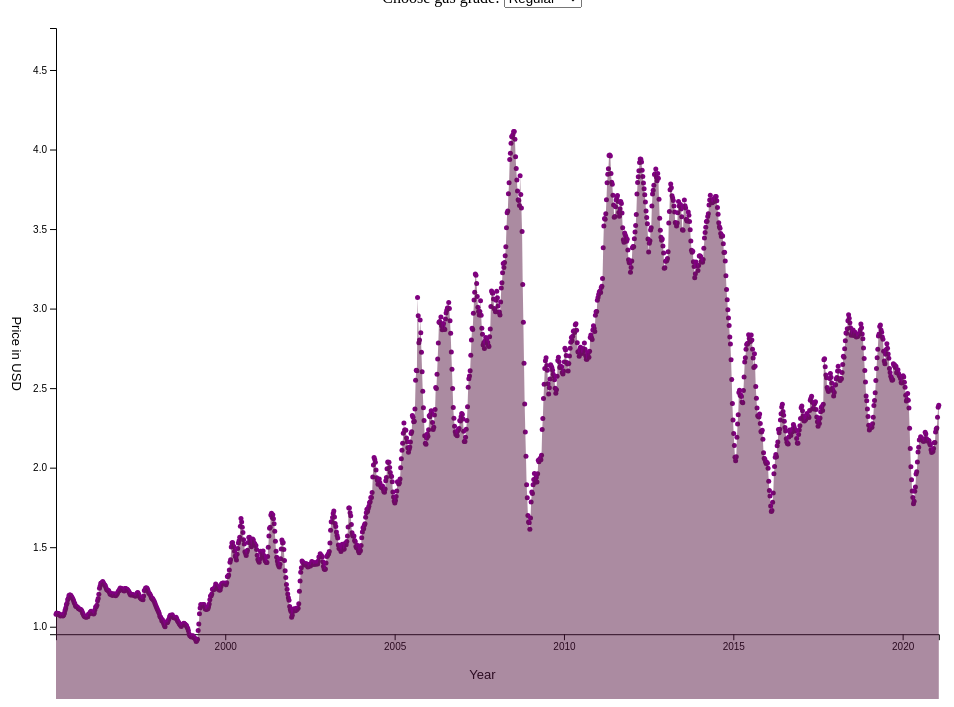
D3 v5 page, settled after 480 driven frames (8 s of simulated time); the page loaded 1 data file(s).


// ── main.js
/* CONSTANTS AND GLOBALS */
const width = window.innerWidth * 0.95,
  height = window.innerHeight * 0.90,
  margin = { top: 20, bottom: 65, left: 60, right: 30 },
  radius = 2.5;

// these variables allow us to access anything we manipulate in init() but need access to in draw().
// All these variables are empty before we assign something to them.
let svg;
let xScale;
let yScale;
let xAxis;
let yAxis;
let xAxisGroup;
let yAxisGroup;

/* APPLICATION STATE */
let state = {
  data: [],
  selection: "Regular", // + YOUR FILTER SELECTION
};

/* LOAD DATA */
// + SET YOUR DATA PATH
d3.csv("../data/gasprices.csv", d3.autoType)
  .then(data => {
    console.log("LOADED DATA:", data);
    state.data = data;
    init();
  });

/* INITIALIZING FUNCTION */
// this will be run *one time* when the data finishes loading in
function init() {
// SCALES
xScale = d3.scaleTime()
  .domain(d3.extent(state.data, function(d) {  
    return new Date(d.date)}))
  //.domain(d3.extent(state.data, d => d.date))
  .range([margin.left, width - margin.right])

yScale = d3.scaleLinear()
  .domain(d3.extent(state.data, d => d.d1))
  .range([height - margin.bottom, margin.top])

// AXES 
const xAxis = d3.axisBottom(xScale)
  .tickFormat(d3.timeFormat("%Y")) //sets it to yearly 
  .ticks(d3.timeYear.every(5)) 

const yAxis = d3.axisLeft(yScale)

// CREATE SVG 
svg = d3.select("#d3-container")
  .append("svg")
  .attr("width", width)
  .attr("height", height)
  //.style('background-color', 'none') changes the svg background color
  //.style("font-family", "verdana") will change later

const xAxisGroup = svg.append("g")
  .attr("class", "xAxis")
  .attr("transform", `translate(${0}, ${height - margin.bottom})`)
  .call(xAxis)
  
xAxisGroup.append("text")
  .attr("class", 'axis-title')
  .attr("x", width / 2)
  .attr("y", 45)
  .attr("text-anchor", "middle")
  .attr("fill", "black")
  .attr("font-size","13")
  .text("Year")
  // .style("font-family", "Calibri")

const yAxisGroup = svg.append("g")
  .attr("class", "yAxis")
  .attr("transform", `translate(${margin.left}, ${0})`)
  .call(yAxis)
  
yAxisGroup.append("text")
  .attr("class", 'axis-title')
  .attr("x", -40)
  .attr("y", height / 2)
  .attr("writing-mode", "vertical-lr")
  .attr("text-anchor", "middle")
  .attr("fill", "black")
  .attr("font-size","13")
  .text("Price in USD")

const dropdown = d3.select("#dropdown")

dropdown.selectAll("options")
  .data([
  //  { key: "All Prices", label: "All Prices"},
    { key: "r1", label: "Regular"},
    { key: "m1", label: "Midgrade"},
    { key: "p1", label: "Premium"},
    { key: "d1", label: "Diesel"}])
  .join("option")
  .attr("value", d => d.key)
  .text(d => d.label)

  dropdown.on("change", event => {
    console.log("DROP DOWN IS CHANGED", event.target.value)
    state.selection = event.target.value
    console.log("NEW STATE", state)
    draw();
})

 
    draw(); // calls the draw function
}

/* DRAW FUNCTION */
// we call this everytime there is an update to the data/state
function draw() {
  console.log("state.selected", state.selection)
  // + FILTER DATA BASED ON STATE
  const filteredData = state.data
  //.filter(d => state.selection === d.r1)

  console.log("filteredData", filteredData)

  const dots = svg
    .selectAll(".dot")
    .data(filteredData, d => new Date(d.date))
    .join(
      enter => enter.append("g")
        .attr("class", "dot")
        .attr("transform", d => `translate(${xScale(new Date(d.date))}, ${yScale(d.r1)})`),
      update => update
        .call(upate => update.transition()
          .duration(1500)
          .attr("transform", d => `translate(${xScale(new Date(d.date))}, ${yScale(d.r1)})`)
    ),
  exit => exit.remove()
    );
  
  dots.selectAll("circle")
      .data(d => [d])
      .join("circle")
      .attr("r", radius)
      .attr("fill", "purple")

  // + DRAW LINE AND/OR AREA
  const lineFunctionr1 = d3.line()
    .x(d => xScale(new Date(d.date)))
    .y(d => yScale(d.r1))
  
  svg.selectAll("path.r1line")
    .data([filteredData])
    .join("path")
    .attr("class", "r1line line")
    .attr("fill", "none")
    .attr("stroke", "#581845")
    .attr("stroke-width", 2)
    .attr("d", lineFunctionr1)
    .classed("visible", state.selection === "r1")

  const lineFunctionm1 = d3.line()
    .x(d => xScale(new Date(d.date)))
    .y(d => yScale(d.m1))
  
  svg.selectAll("path.m1line")
    .data([filteredData])
    .join("path")
    .attr("class", "m1line line")
    .attr("fill", "none")
    .attr("stroke", "#581845")
    //.attr("opacity", ".30")
    .attr("stroke-width", 2)
    .attr("d", lineFunctionm1)
    .classed("visible", state.selection === "m1")

  const lineFunctionp1 = d3.line()
  .x(d => xScale(new Date(d.date)))
  .y(d => yScale(d.p1))
  
  svg.selectAll("path.p1line")
    .data([filteredData])
    .join("path")
    .attr("class", "p1line line")
    .attr("fill", "none")
    .attr("stroke", "#581845")
    .attr("stroke-width", 2)
    .attr("d", lineFunctionp1)
    .classed("visible", state.selection === "p1")
  
  const lineFunctiond1 = d3.line()
  .x(d => xScale(new Date(d.date)))
  .y(d => yScale(d.d1))
  
  svg.selectAll("path.d1line")
    .data([filteredData])
    .join("path")
    .attr("class", "d1line line")
    .attr("fill", "none")
    .attr("stroke", "#581845")
    .attr("stroke-width", 2)
    .attr("d", lineFunctiond1)
    .classed("visible", state.selection === "d1")

  const areaPathr1 = d3.area()
  .x(d => xScale(new Date(d.date)))
  .y0(yScale(0))
  .y1(d => yScale(d.r1))

  svg.selectAll(".area")
  .data([filteredData])
  .join("path")
  .attr("class", 'area')
  .attr("opacity", 0.5)
  .attr("fill", "#581845")
  .attr("stroke-width", 2)
  .transition()
  .duration(1000)
  .attr("d", d => areaPathr1(d))
  // .classed("visible", state.selection === "All Prices" || state.selection === "r1")

}


### data: ../data/gasprices.csv
date, a1, a2, a3, r1, r2, r3, m1, m2, m3, p1, p2, p3, d1
1/2/1995, 1.127, 1.104, 1.231, 1.079, 1.063, 1.167, 1.17, 1.159, 1.298, 1.272, 1.25, 1.386, 1.104
1/9/1995, 1.134, 1.111, 1.232, 1.086, 1.07, 1.169, 1.177, 1.164, 1.3, 1.279, 1.256, 1.387, 1.102
1/16/1995, 1.126, 1.102, 1.231, 1.078, 1.062, 1.169, 1.168, 1.155, 1.299, 1.271, 1.249, 1.385, 1.1
1/23/1995, 1.132, 1.11, 1.226, 1.083, 1.068, 1.165, 1.177, 1.165, 1.296, 1.277, 1.256, 1.378, 1.095
1/30/1995, 1.131, 1.109, 1.221, 1.083, 1.068, 1.162, 1.176, 1.163, 1.291, 1.275, 1.255, 1.37, 1.09
2/6/1995, 1.124, 1.103, 1.218, 1.076, 1.062, 1.159, 1.169, 1.157, 1.288, 1.27, 1.25, 1.368, 1.086
2/13/1995, 1.121, 1.099, 1.218, 1.074, 1.058, 1.158, 1.166, 1.153, 1.285, 1.265, 1.243, 1.367, 1.088
2/20/1995, 1.115, 1.093, 1.213, 1.067, 1.052, 1.153, 1.16, 1.148, 1.28, 1.259, 1.239, 1.363, 1.088
2/27/1995, 1.121, 1.101, 1.211, 1.073, 1.06, 1.152, 1.164, 1.153, 1.276, 1.265, 1.246, 1.362, 1.089
3/6/1995, 1.123, 1.103, 1.209, 1.076, 1.063, 1.149, 1.167, 1.157, 1.275, 1.263, 1.244, 1.358, 1.089
3/13/1995, 1.116, 1.096, 1.202, 1.069, 1.056, 1.141, 1.158, 1.15, 1.268, 1.256, 1.238, 1.353, 1.088
3/20/1995, 1.114, 1.095, 1.201, 1.068, 1.055, 1.14, 1.158, 1.149, 1.267, 1.254, 1.236, 1.351, 1.085
3/27/1995, 1.121, 1.102, 1.198, 1.075, 1.063, 1.138, 1.162, 1.153, 1.265, 1.259, 1.241, 1.349, 1.088
4/3/1995, 1.133, 1.116, 1.198, 1.087, 1.077, 1.14, 1.174, 1.167, 1.266, 1.27, 1.255, 1.35, 1.094
4/10/1995, 1.149, 1.134, 1.207, 1.103, 1.094, 1.149, 1.19, 1.186, 1.273, 1.286, 1.273, 1.357, 1.101
4/17/1995, 1.163, 1.149, 1.215, 1.117, 1.11, 1.16, 1.205, 1.201, 1.278, 1.3, 1.29, 1.361, 1.106
4/24/1995, 1.184, 1.173, 1.231, 1.138, 1.133, 1.176, 1.226, 1.224, 1.291, 1.323, 1.315, 1.377, 1.115
5/1/1995, 1.194, 1.181, 1.242, 1.148, 1.141, 1.188, 1.236, 1.234, 1.305, 1.332, 1.323, 1.389, 1.119
5/8/1995, 1.216, 1.204, 1.261, 1.169, 1.164, 1.205, 1.259, 1.257, 1.324, 1.356, 1.349, 1.408, 1.126
5/15/1995, 1.226, 1.213, 1.273, 1.179, 1.173, 1.215, 1.269, 1.267, 1.334, 1.364, 1.357, 1.418, 1.126
5/22/1995, 1.244, 1.232, 1.285, 1.197, 1.191, 1.233, 1.288, 1.285, 1.344, 1.383, 1.376, 1.429, 1.124
5/29/1995, 1.246, 1.234, 1.291, 1.199, 1.193, 1.239, 1.29, 1.288, 1.351, 1.386, 1.379, 1.435, 1.13
6/5/1995, 1.246, 1.234, 1.289, 1.199, 1.194, 1.238, 1.29, 1.288, 1.349, 1.386, 1.38, 1.434, 1.124
6/12/1995, 1.243, 1.23, 1.287, 1.196, 1.19, 1.237, 1.288, 1.286, 1.348, 1.383, 1.375, 1.433, 1.122
6/19/1995, 1.236, 1.224, 1.285, 1.189, 1.183, 1.234, 1.28, 1.277, 1.345, 1.376, 1.368, 1.432, 1.117
6/26/1995, 1.229, 1.217, 1.28, 1.182, 1.177, 1.228, 1.273, 1.27, 1.341, 1.37, 1.363, 1.428, 1.112
7/3/1995, 1.222, 1.209, 1.275, 1.175, 1.169, 1.223, 1.266, 1.262, 1.337, 1.362, 1.354, 1.423, 1.106
7/10/1995, 1.212, 1.2, 1.269, 1.165, 1.159, 1.216, 1.255, 1.252, 1.333, 1.352, 1.344, 1.416, 1.103
7/17/1995, 1.2, 1.189, 1.26, 1.153, 1.148, 1.207, 1.244, 1.243, 1.325, 1.342, 1.335, 1.409, 1.099
7/24/1995, 1.191, 1.179, 1.248, 1.144, 1.138, 1.196, 1.236, 1.234, 1.314, 1.333, 1.325, 1.397, 1.098
7/31/1995, 1.179, 1.166, 1.237, 1.132, 1.126, 1.183, 1.222, 1.22, 1.304, 1.319, 1.311, 1.387, 1.093
8/7/1995, 1.174, 1.164, 1.229, 1.127, 1.124, 1.174, 1.217, 1.216, 1.296, 1.316, 1.309, 1.379, 1.099
8/14/1995, 1.172, 1.162, 1.221, 1.125, 1.121, 1.166, 1.215, 1.214, 1.288, 1.312, 1.306, 1.372, 1.106
8/21/1995, 1.171, 1.163, 1.214, 1.124, 1.122, 1.16, 1.214, 1.215, 1.28, 1.311, 1.308, 1.366, 1.106
8/28/1995, 1.163, 1.154, 1.209, 1.117, 1.113, 1.156, 1.205, 1.206, 1.275, 1.305, 1.3, 1.356, 1.109
9/4/1995, 1.16, 1.151, 1.209, 1.113, 1.111, 1.152, 1.202, 1.202, 1.277, 1.3, 1.294, 1.362, 1.115
9/11/1995, 1.158, 1.148, 1.203, 1.111, 1.107, 1.148, 1.201, 1.201, 1.268, 1.298, 1.292, 1.356, 1.119
9/18/1995, 1.157, 1.147, 1.202, 1.11, 1.106, 1.146, 1.2, 1.2, 1.265, 1.297, 1.291, 1.355, 1.122
9/25/1995, 1.156, 1.146, 1.198, 1.109, 1.106, 1.142, 1.198, 1.197, 1.26, 1.296, 1.29, 1.352, 1.121
10/2/1995, 1.151, 1.14, 1.2, 1.105, 1.1, 1.142, 1.192, 1.191, 1.262, 1.29, 1.282, 1.352, 1.117
10/9/1995, 1.144, 1.132, 1.198, 1.097, 1.092, 1.139, 1.185, 1.182, 1.261, 1.283, 1.275, 1.351, 1.117
10/16/1995, 1.133, 1.121, 1.195, 1.087, 1.081, 1.135, 1.175, 1.173, 1.26, 1.273, 1.264, 1.348, 1.117
10/23/1995, 1.125, 1.113, 1.19, 1.079, 1.073, 1.129, 1.165, 1.163, 1.254, 1.263, 1.254, 1.341, 1.114
10/30/1995, 1.115, 1.102, 1.179, 1.068, 1.062, 1.117, 1.157, 1.154, 1.246, 1.255, 1.245, 1.332, 1.11
11/6/1995, 1.112, 1.1, 1.171, 1.065, 1.06, 1.11, 1.153, 1.151, 1.24, 1.252, 1.245, 1.318, 1.118
11/13/1995, 1.109, 1.099, 1.168, 1.063, 1.059, 1.107, 1.151, 1.149, 1.236, 1.248, 1.242, 1.315, 1.118
11/20/1995, 1.106, 1.095, 1.162, 1.06, 1.056, 1.1, 1.149, 1.146, 1.231, 1.244, 1.238, 1.309, 1.119
11/27/1995, 1.107, 1.096, 1.16, 1.061, 1.057, 1.098, 1.149, 1.146, 1.229, 1.243, 1.237, 1.306, 1.124
12/4/1995, 1.108, 1.097, 1.16, 1.062, 1.058, 1.101, 1.151, 1.147, 1.229, 1.246, 1.238, 1.307, 1.123
12/11/1995, 1.11, 1.097, 1.161, 1.063, 1.057, 1.104, 1.154, 1.148, 1.23, 1.248, 1.239, 1.307, 1.124
12/18/1995, 1.124, 1.111, 1.169, 1.078, 1.072, 1.113, 1.167, 1.161, 1.236, 1.262, 1.253, 1.314, 1.13
12/25/1995, 1.128, 1.114, 1.178, 1.082, 1.075, 1.122, 1.17, 1.163, 1.242, 1.265, 1.255, 1.322, 1.141
1/1/1996, 1.129, 1.116, 1.178, 1.083, 1.077, 1.122, 1.171, 1.164, 1.244, 1.268, 1.258, 1.326, 1.148
1/8/1996, 1.139, 1.125, 1.181, 1.093, 1.086, 1.128, 1.181, 1.174, 1.242, 1.277, 1.266, 1.326, 1.146
1/15/1996, 1.145, 1.131, 1.189, 1.098, 1.092, 1.135, 1.186, 1.18, 1.252, 1.285, 1.274, 1.335, 1.152
1/22/1996, 1.138, 1.124, 1.189, 1.091, 1.084, 1.132, 1.179, 1.173, 1.255, 1.278, 1.267, 1.337, 1.144
1/29/1996, 1.133, 1.118, 1.185, 1.087, 1.079, 1.128, 1.176, 1.168, 1.253, 1.272, 1.26, 1.334, 1.136
2/5/1996, 1.13, 1.115, 1.182, 1.083, 1.076, 1.126, 1.172, 1.164, 1.25, 1.269, 1.258, 1.331, 1.13
2/12/1996, 1.126, 1.112, 1.18, 1.08, 1.073, 1.123, 1.169, 1.161, 1.249, 1.265, 1.252, 1.329, 1.134
2/19/1996, 1.133, 1.118, 1.184, 1.087, 1.078, 1.126, 1.177, 1.169, 1.253, 1.271, 1.259, 1.33, 1.151
... 1,301 more rows